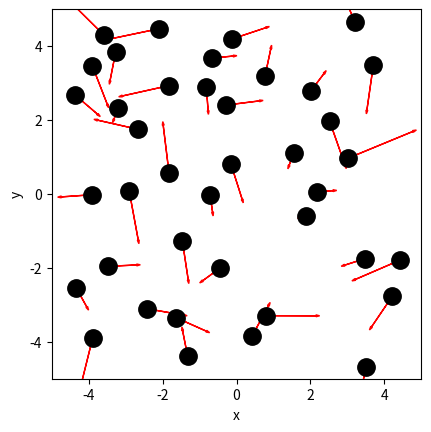
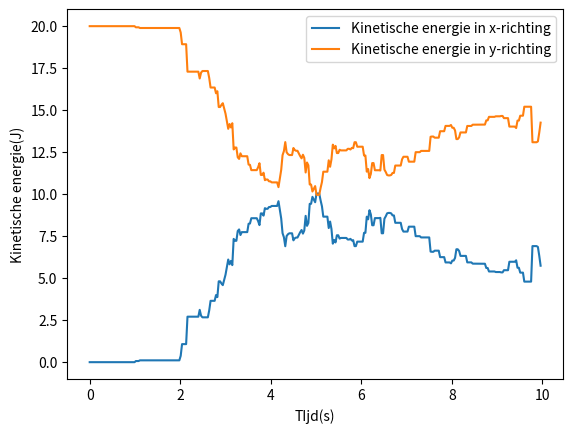
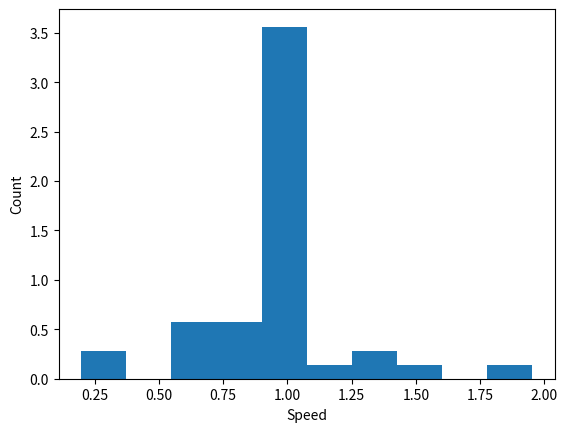
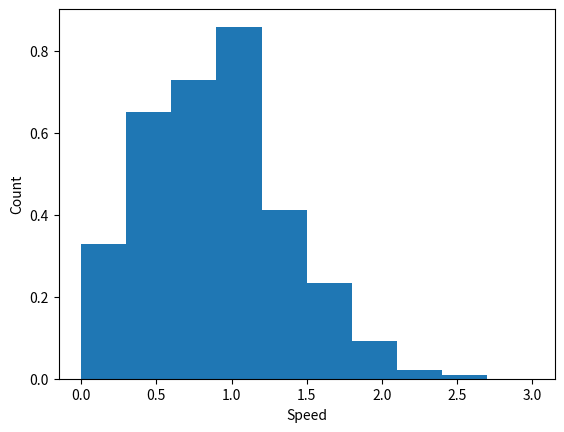
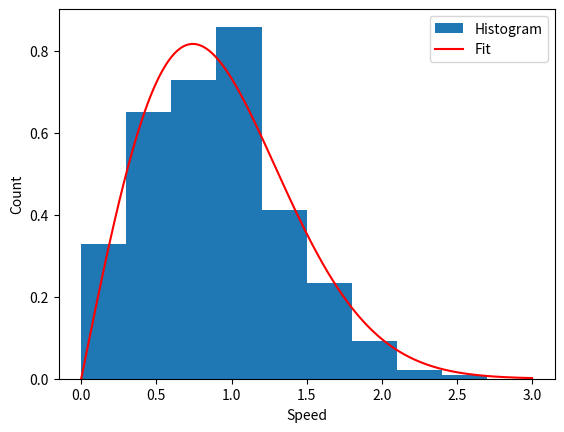

These charts were generated, in order, by the following Python code:
import numpy as np
import matplotlib.pyplot as plt
from matplotlib.animation import FuncAnimation
from scipy.optimize import curve_fit

BOX_SIZE_0 = 10               # Hoogte en breedte startvolume (m)
N = 40                         # Aantal deeltjes 
V_0 = 1                       # Startsnelheid van deeltjesm(m/s)
RADIUS = 0.3                   # Straal van moleculen (m)
DT = (0.1 *RADIUS/V_0)         # Tijdstap om geen botsing te missen (s)

#your code/answer


class ParticleClass:
    def __init__(self, m, v, r, R):
        """ maakt een deeltje (constructor) """
        self.m = m                         
        self.v = np.array(v, dtype=float)  
        self.r = np.array(r, dtype=float)  
        self.R = R


    def update_position(self):
        """ verandert positie voor één tijdstap """
        self.r += self.v * DT 
            
    @property
    def momentum(self):
        return self.m * self.v
    
    @property
    def kin_energy(self):
        return 1/2 * self.m * np.dot(self.v, self.v)
    
def collide_detection(p1: ParticleClass, p2: ParticleClass) -> bool:
    """ Geeft TRUE als de deeltjes overlappen """
    return np.linalg.norm(p1.r - p2.r) < (p1.R + p2.R)


def particle_collision(p1: ParticleClass, p2: ParticleClass):
    """ past snelheden aan uitgaande van overlap """
    m1, m2 = p1.m, p2.m
    delta_r = p1.r - p2.r
    delta_v = p1.v - p2.v
    dot_product = np.dot(delta_r, delta_v)
    # Als deeltjes van elkaar weg bewegen dan geen botsing
    if dot_product >= 0: # '='-teken voorkomt ook problemen als delta_r == \vec{0}
        return
    distance_squared = np.dot(delta_r, delta_r) 
    # Botsing oplossen volgens elastische botsing in 2D
    p1.v -= 2 * m2 / (m1 + m2) * dot_product / distance_squared * delta_r
    p2.v += 2 * m1 / (m1 + m2) * dot_product / distance_squared * delta_r

def box_collision(particle: ParticleClass):
    ''' botsing met harde wanden '''
    if abs(particle.r[0]) + particle.R > BOX_SIZE_0/2: 
        particle.v[0] = -particle.v[0]                                        # Omdraaien van de snelheid
        particle.r[0] = np.sign(particle.r[0]) * (BOX_SIZE_0/2 - particle.R)  # Zet terug net binnen box                 
    if abs(particle.r[1]) + particle.R > BOX_SIZE_0/2: 
        particle.v[1] = -particle.v[1]     
        particle.r[1] = np.sign(particle.r[1]) * (BOX_SIZE_0/2 - particle.R) 

def create_particles(particles):
    """ Leegmaken en opnieuw aanmaken van deeltjes  in lijst """
    particles.clear()
    for i in range(N):
        vx = np.random.uniform(-V_0, V_0)
        vy = np.random.choice([-1, 1]) * np.sqrt(V_0**2 - vx**2)        
        pos = np.random.uniform(-BOX_SIZE_0/2 + RADIUS, BOX_SIZE_0/2 - RADIUS, 2)
        particles.append(ParticleClass(m=1.0, v=[vx, vy], r=pos, R=RADIUS))
        
def handle_collisions(particles):
    """ alle onderlinge botsingen afhandelen voor deeltjes in lijst """
    num_particles = len(particles)
    for i in range(num_particles):
        for j in range(i+1, num_particles):
            if collide_detection(particles[i], particles[j]):
                particle_collision(particles[i], particles[j])

def handle_walls(particles):
    """ botsing met wanden controleren voor alle deeltjes in lijst """
    for p in particles:
        box_collision(p)

def take_time_step(particles):
    """ zet tijdstap voor een lijst deeltjes en verwerk alle botsingen onderling en met wanden """
    for p in particles:
        p.update_position()
    handle_collisions(particles)
    handle_walls(particles)  

particles = []
create_particles(particles)
for i in range(100):
    take_time_step(particles)


plt.figure()
plt.xlabel('x')
plt.ylabel('y')
plt.gca().set_aspect('equal')
plt.xlim(-BOX_SIZE_0/2, BOX_SIZE_0/2)
plt.ylim(-BOX_SIZE_0/2, BOX_SIZE_0/2)

for p in particles:
    plt.plot(p.r[0], p.r[1], 'k.', ms=25)
    plt.arrow(p.r[0], p.r[1], p.v[0], p.v[1], 
              head_width=0.05, head_length=0.1, color='red')
plt.show()

# jouw antwoord

def create_uniform_particles(particles):
    """ Leegmaken en opnieuw aanmaken van deeltjes met uniforme snelheid in lijst """
    particles.clear()
    for i in range(N):
        vx = 0
        vy = V_0       
        pos = np.random.uniform(-BOX_SIZE_0/2 + RADIUS, BOX_SIZE_0/2 - RADIUS, 2)
        particles.append(ParticleClass(m=1.0, v=[vx, vy], r=pos, R=RADIUS))
    



#deeltjes maken
particles = []
create_uniform_particles(particles)

#arrays waarin kinetische energie per tijdstap word opgeslagen
tot_E_kin_x = np.array([])
tot_E_kin_y = np.array([])

for i in range(int(BOX_SIZE_0 / (V_0 * DT))):
    take_time_step(particles)
    E_kin_x = np.array([])
    E_kin_y = np.array([])
    #kinetische energie per deeltje
    for p in particles:
        E_kin_x = np.append(E_kin_x, (p.m * p.v[0]**2) /2)
        E_kin_y = np.append(E_kin_y, (p.m * p.v[1]**2) /2)
    #totale kinetische energie per tijdstap    
    tot_E_kin_x = np.append(tot_E_kin_x, np.sum(E_kin_x))
    tot_E_kin_y = np.append(tot_E_kin_y, np.sum(E_kin_y))

#tijd in secoden en dus niet in aantal tijdstappen
tijd = np.arange(0,int(BOX_SIZE_0 / V_0)-(DT/2) , DT)

#plotten kinetische energieen
plt.figure()
plt.plot(tijd, tot_E_kin_x, label = "Kinetische energie in x-richting")
plt.plot(tijd, tot_E_kin_y, label = "Kinetische energie in y-richting")
plt.legend()
plt.xlabel("TIjd(s)")
plt.ylabel("Kinetische energie(J)")
plt.show()

#moet nog geschaalt worden

particles = []
num_steps = 100

create_uniform_particles(particles)
for i in range(num_steps):
    take_time_step(particles)

speeds = [np.linalg.norm(p.v) for p in particles]
counts, bins = np.histogram(speeds, bins=10, density='True')

plt.figure()
plt.xlabel('Speed')
plt.ylabel('Count')

plt.stairs(counts, bins, fill='True')

plt.show()


particles = []
num_bins = 10
tot_counts = np.zeros(num_bins, dtype=float)

plt.figure()
plt.xlabel('Speed')
plt.ylabel('Count')

create_uniform_particles(particles)

for i in range(5000):
    take_time_step(particles)
    if i % 250 == 0:
        speeds = [np.linalg.norm(p.v) for p in particles]
        partial_counts, bins = np.histogram(speeds, bins=num_bins, density='True', range=[0,3*V_0])
        tot_counts += partial_counts

norm_counts = tot_counts / 20
plt.stairs(norm_counts, bins, fill='True')
plt.show()


def snelheidsverdeling(v,T):
    k= 1.0
    m = 1.0
    return ((m * v) / (k * T) )* np.e**(- (m * v**2) / (2 * k * T))

bin_centers = 0.5 * (bins[:-1] + bins[1:])


vals, cov = curve_fit(snelheidsverdeling, bin_centers, norm_counts)


v_fit = np.linspace(0, bins[-1], 300)

plt.stairs(norm_counts, bins, fill=True, label='Histogram')
plt.plot(v_fit, snelheidsverdeling(v_fit, *vals), 'r-', label="Fit")
plt.xlabel('Speed')
plt.ylabel('Count')
plt.legend()
plt.show()

print(f"De tempratuur is {vals[0]:.2f} +- {np.sqrt(cov)[0,0]:.2f} K")
